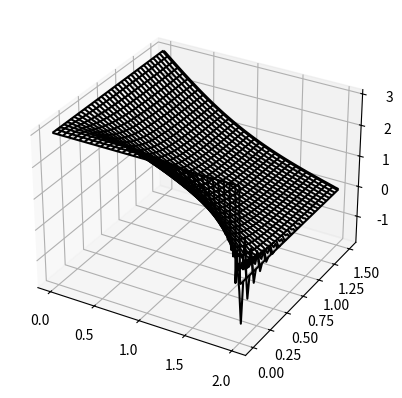
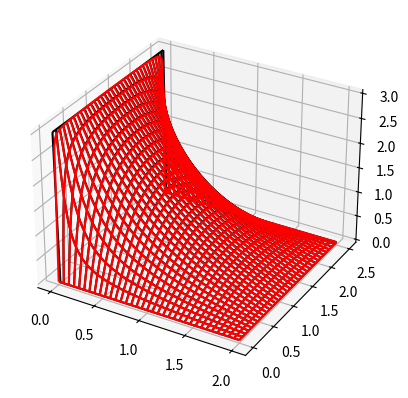
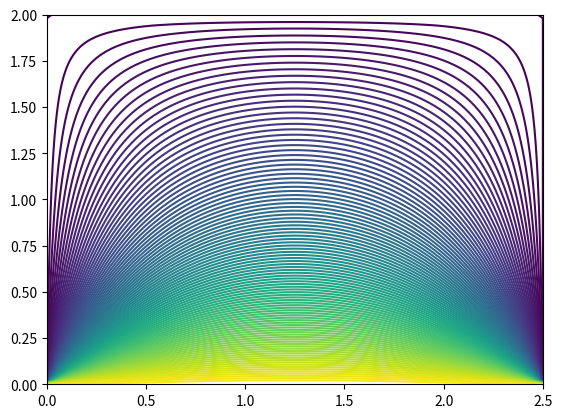

The script that saved these images, in order:
import matplotlib.pylab as plt
import numpy as np
from mpl_toolkits.mplot3d import Axes3D

def an_fun(xg,yg):
    k_end=100
    out=0
    for k in range(k_end):
        out+=np.sinh((2*k+1)*(xmax-xg)*np.pi/ymax)*np.sin((2*k+1)*np.pi*yg/ymax)/(2*k+1)/np.sinh((2*k+1)*np.pi*xmax/ymax)
    return 4*V/np.pi*out

def elliptic_eq(nt,nx,ny):
    def tridiag_alg(a,b,c,r):
        #a first element not used!!
        #c end element not used!!
        #b - main diagonal
        #a - lower diaganal
        #c - upper diaganal
        n=len(b)
        alf=np.zeros(n)
        beta=np.zeros(n)
        out=np.zeros(n)
        alf[0]=-c[0]/b[0]
        beta[0]=r[0]/b[0]
        for ii in range(1,n):
            alf[ii]=-c[ii]/(b[ii]+alf[ii-1]*a[ii])
            beta[ii]=(r[ii]-a[ii]*beta[ii-1])/(b[ii]+alf[ii-1]*a[ii])
        out[-1]=beta[-1]
        for ii in reversed(range(n-1)):
            out[ii]=alf[ii]*out[ii+1]+beta[ii]
        return out
    #nx,nt - number of interval
    def solve_layer(u):
        tmp_v=np.zeros((nx+1,ny+1))
        out=np.zeros((nx+1,ny+1))
        for jj in range(1,ny):
            a=-dt/2/dx/dx*np.ones(nx+1)
            b=(1+dt/dx/dx)*np.ones(nx+1)
            c=-dt/2/dx/dx*np.ones(nx+1)
            r=np.zeros(nx+1)
            for ii in range(1,nx):
                op_x=(u[ii-1,jj]-2*u[ii,jj]+u[ii+1,jj])/dx/dx
                op_y=(u[ii,jj-1]-2*u[ii,jj]+u[ii,jj+1])/dy/dy
                r[ii]= op_x+op_y
            r[1]+=-u[0,jj]*a[1]
            r[-2]+=-u[-1,jj]*c[-2]
            tmp_v[1:-1,jj]=tridiag_alg(a[1:-1],b[1:-1],c[1:-1],r[1:-1])

        for ii in range(1,nx):
            a=-dt/2/dy/dy*np.ones(ny+1)
            b=(1+dt/dy/dy)*np.ones(ny+1)
            c=-dt/2/dy/dy*np.ones(ny+1)
            r=np.zeros(ny+1)
            for jj in range(1,ny):
                op_y=(u[ii,jj-1]-2*u[ii,jj]+u[ii,jj+1])/dy/dy
                r[jj]=tmp_v[ii,jj]*dt+u[ii,jj]-dt/2*op_y
            r[1]+=-u[ii,0]*a[1]
            r[-2]+=-u[ii,-1]*c[-2]
            out[ii,1:-1]=tridiag_alg(a[1:-1],b[1:-1],c[1:-1],r[1:-1])
        return out[1:-1,1:-1]

    t=np.linspace(0,tmax,nt+1)
    x=np.linspace(0,xmax,nx+1)
    y=np.linspace(0,ymax,ny+1)

    dt=tmax/nt; dx=xmax/nx; dy=ymax/ny
    u=np.zeros((nx+1,ny+1,nt+1))
    u[:,:,0]=V*np.ones((nx+1,ny+1))#(1-x/xmax)*V*np.ones((nx+1,ny+1))
    u[:,0,:]=0.0
    u[:,-1,:]=0.0
    u[0,:,:]=V
    u[-1,:,:]=0.0

    for count_t in range(nt):
        u[1:-1,1:-1,count_t+1]=solve_layer(u[:,:,count_t])
    return t,x,y,u

tmax=1.5
xmax=2
ymax=2.5
V=3
nt=100
ny=101
nx=102

t,x,y,result = elliptic_eq(nt,nx,ny)

fig=plt.figure()
axes = fig.add_subplot(projection='3d')
tg,xg=np.meshgrid(t,x)
print(xg.shape,result.shape)
axes.plot_wireframe(xg, tg, result[:,50,:], color="black")

fig=plt.figure()
yg,xg=np.meshgrid(y,x)
axes = fig.add_subplot(projection='3d')
axes.plot_wireframe(xg, yg, result[:,:,-1], color="black")
axes.plot_wireframe(xg,yg,an_fun(xg,yg), color="red")
fig=plt.figure()
plt.contour(yg,xg,result[:,:,-1],100)

plt.show()